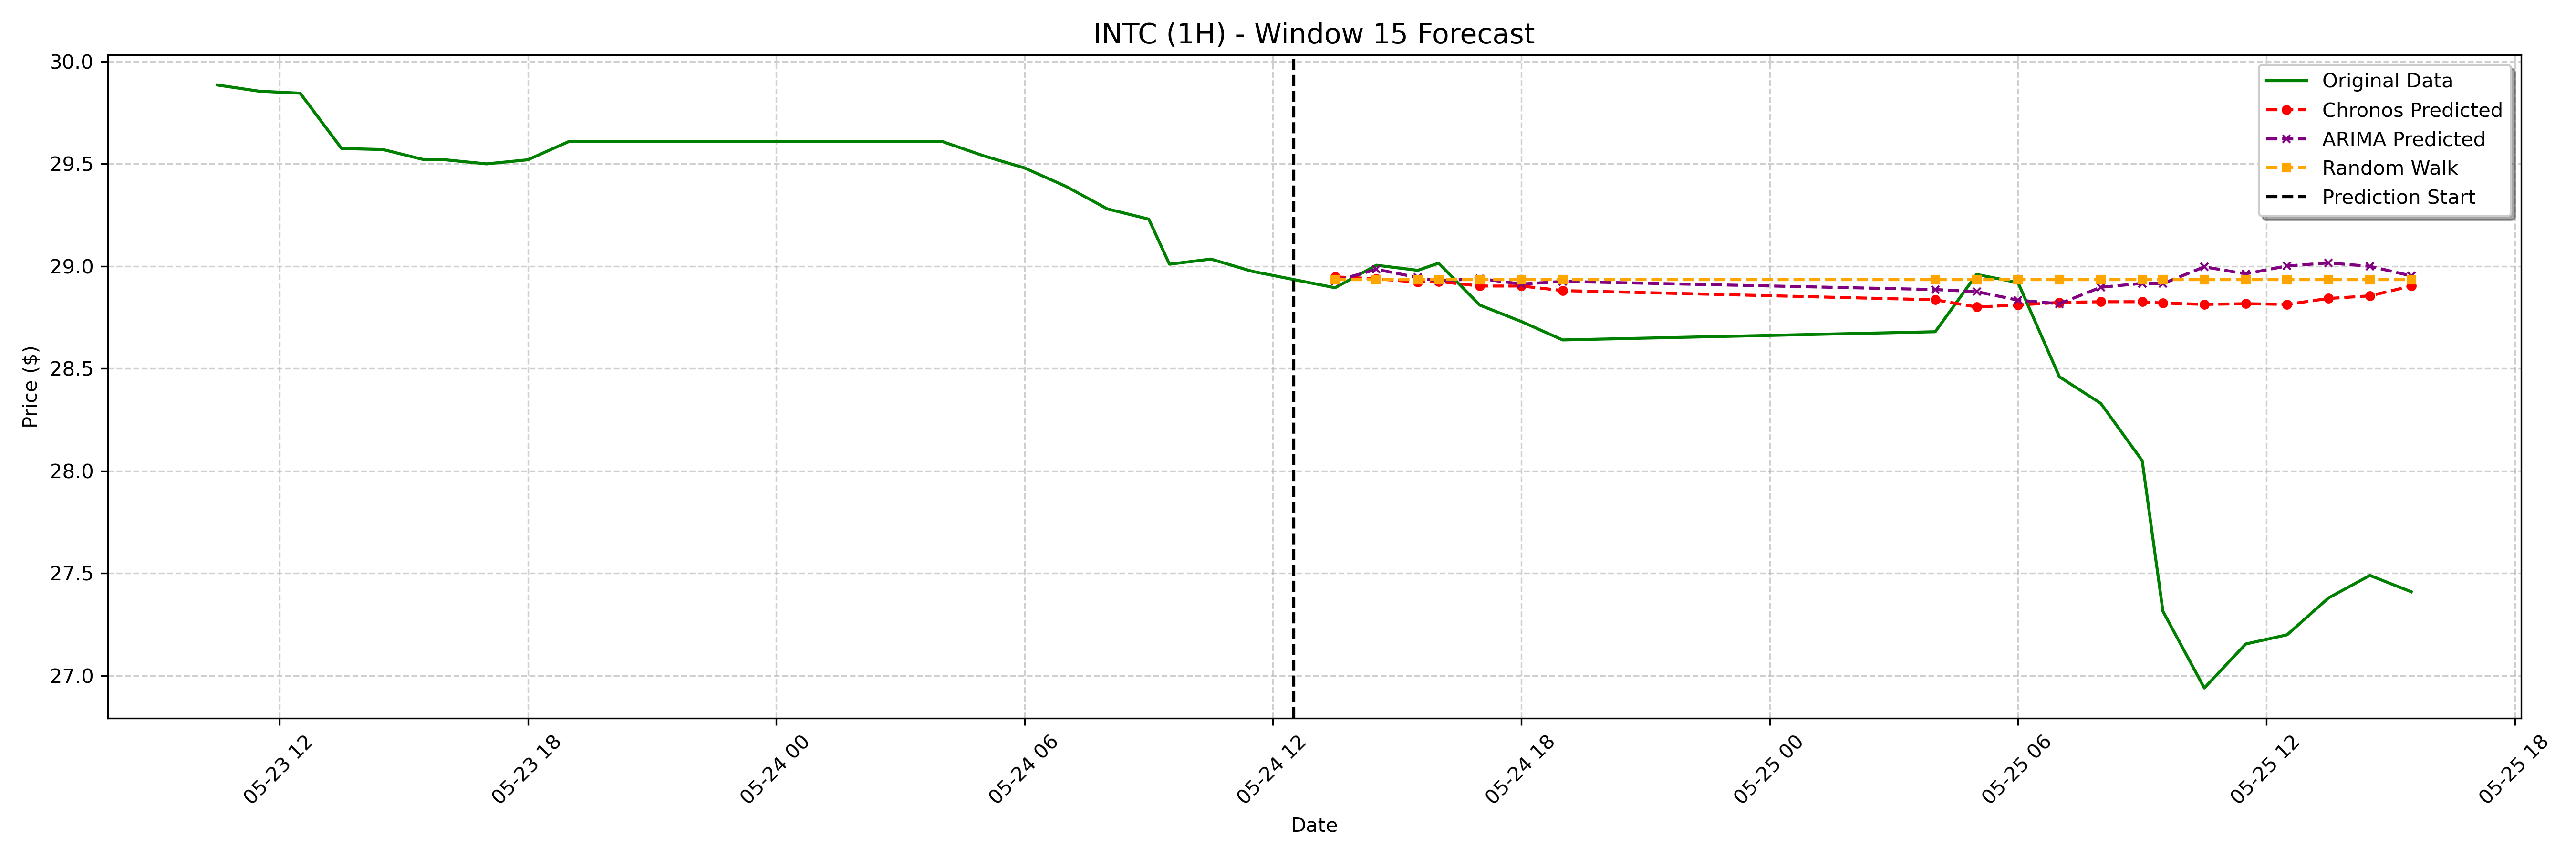

The file beside this chart, header and first rows:
date, actual, chronos_forecast, arima_forecast, random_walk_forecast
2023-05-24 13:30:00-04:00, 28.89, 28.95, 28.93, 28.93
2023-05-24 14:30:00-04:00, 29, 28.94, 28.98, 28.93
2023-05-24 15:30:00-04:00, 28.98, 28.92, 28.94, 28.93
2023-05-24 16:00:00-04:00, 29.02, 28.93, 28.93, 28.93
2023-05-24 17:00:00-04:00, 28.81, 28.9, 28.94, 28.93
2023-05-24 18:00:00-04:00, 28.73, 28.9, 28.91, 28.93
2023-05-24 19:00:00-04:00, 28.64, 28.88, 28.93, 28.93
2023-05-25 04:00:00-04:00, 28.68, 28.84, 28.89, 28.93
2023-05-25 05:00:00-04:00, 28.96, 28.8, 28.88, 28.93
2023-05-25 06:00:00-04:00, 28.92, 28.81, 28.83, 28.93
2023-05-25 07:00:00-04:00, 28.46, 28.82, 28.82, 28.93
2023-05-25 08:00:00-04:00, 28.33, 28.83, 28.9, 28.93
2023-05-25 09:00:00-04:00, 28.05, 28.83, 28.92, 28.93
2023-05-25 09:30:00-04:00, 27.32, 28.82, 28.92, 28.93
2023-05-25 10:30:00-04:00, 26.94, 28.81, 29, 28.93
2023-05-25 11:30:00-04:00, 27.16, 28.82, 28.96, 28.93
2023-05-25 12:30:00-04:00, 27.2, 28.81, 29, 28.93
2023-05-25 13:30:00-04:00, 27.38, 28.84, 29.02, 28.93
2023-05-25 14:30:00-04:00, 27.49, 28.86, 29, 28.93
2023-05-25 15:30:00-04:00, 27.41, 28.9, 28.95, 28.93
